Labelled photos from "DATASETS_ORGANIZED", an image-classification folder in louieesss/Capstone. The possible labels are: not pollinated, pollinated, pollinating.

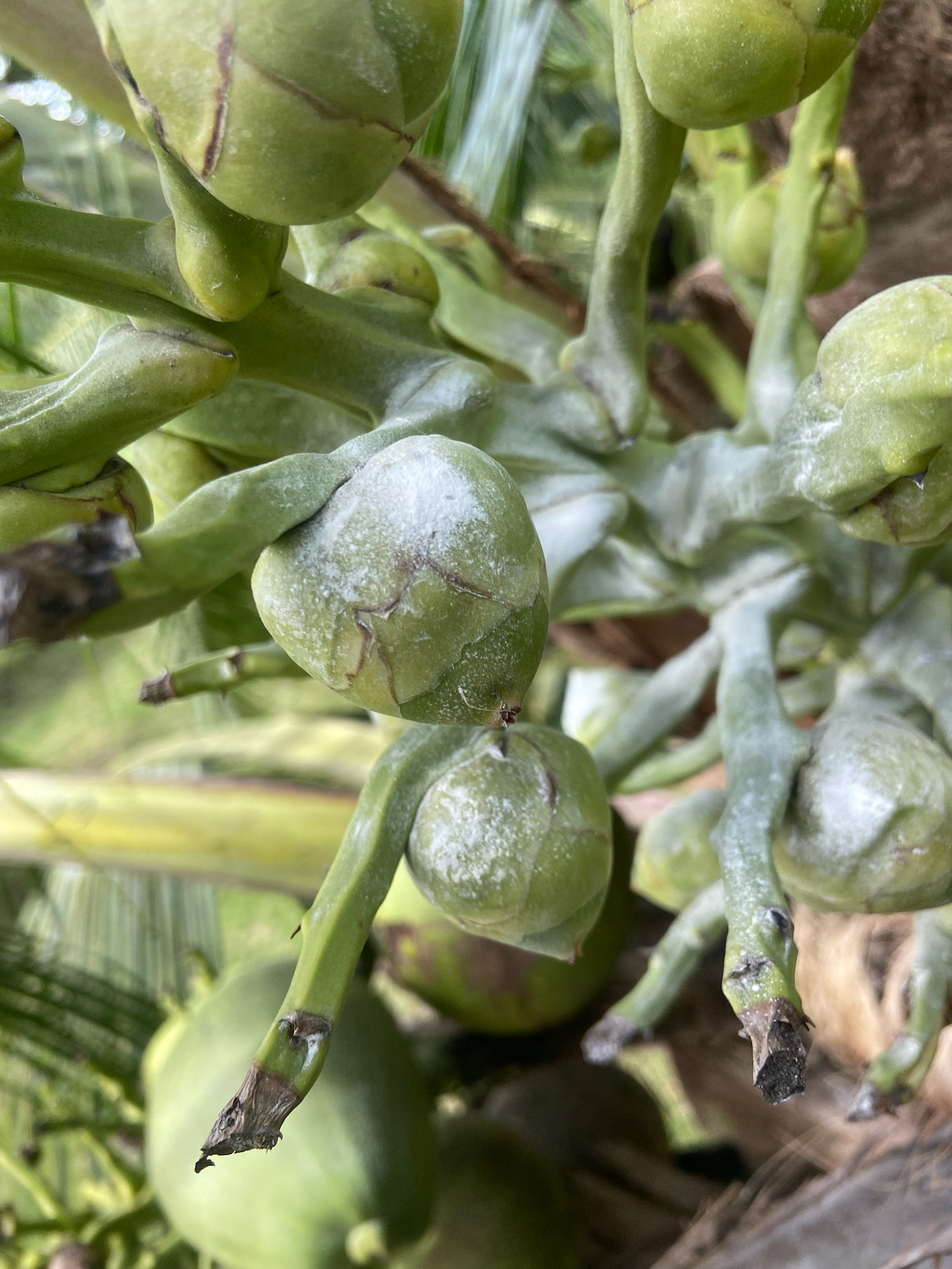
Label: pollinating

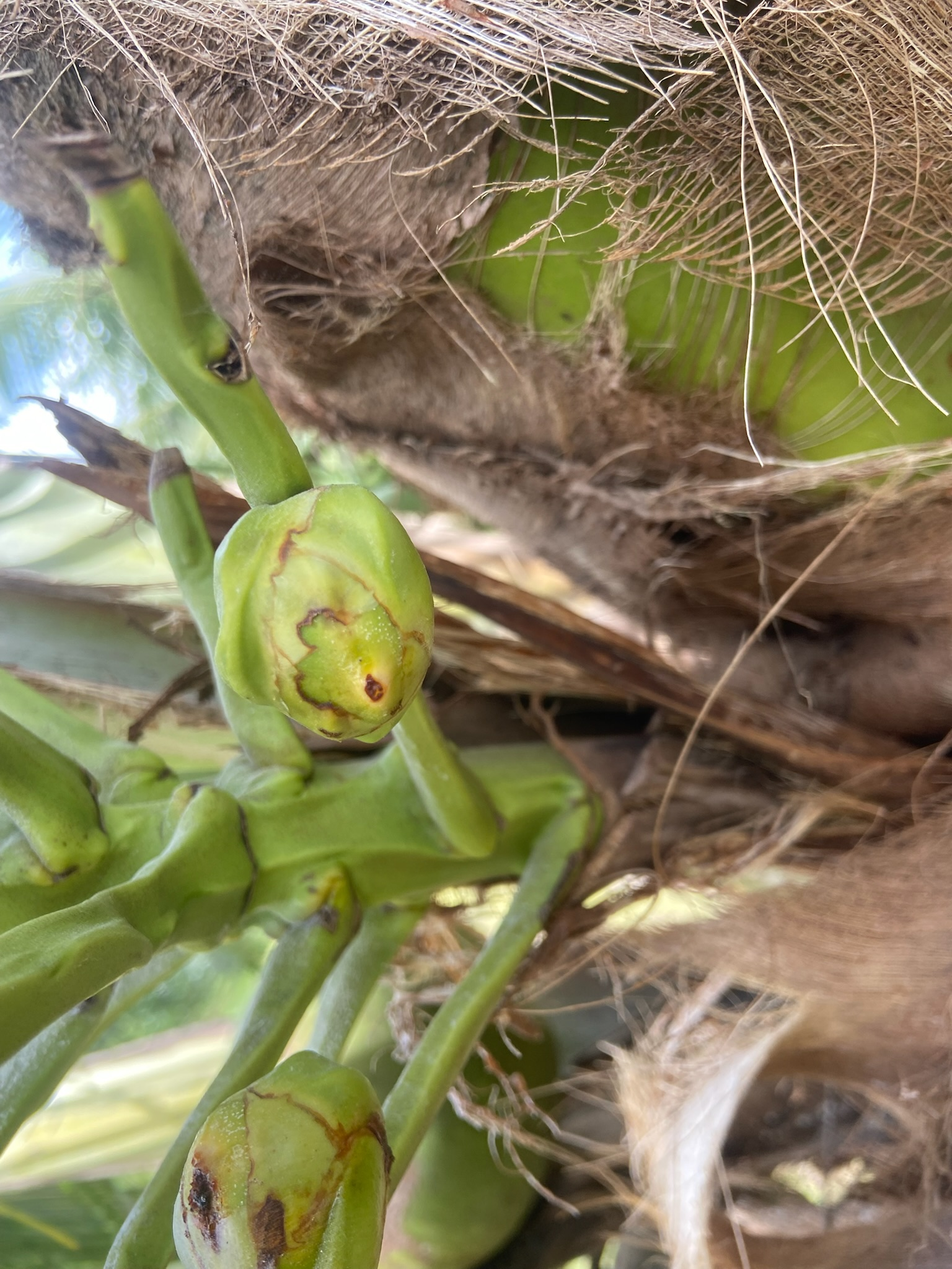
Label: pollinated

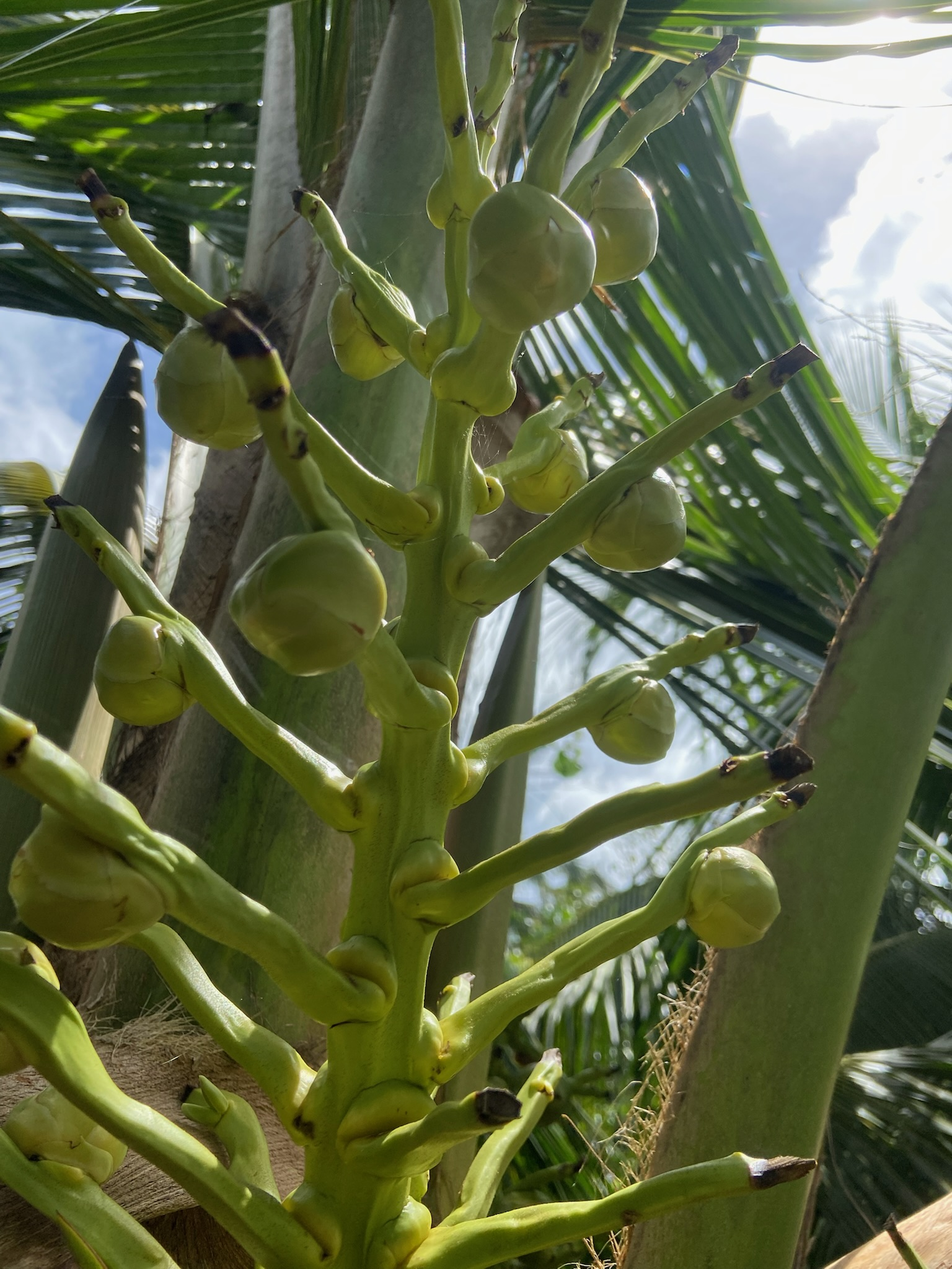
Label: not pollinated

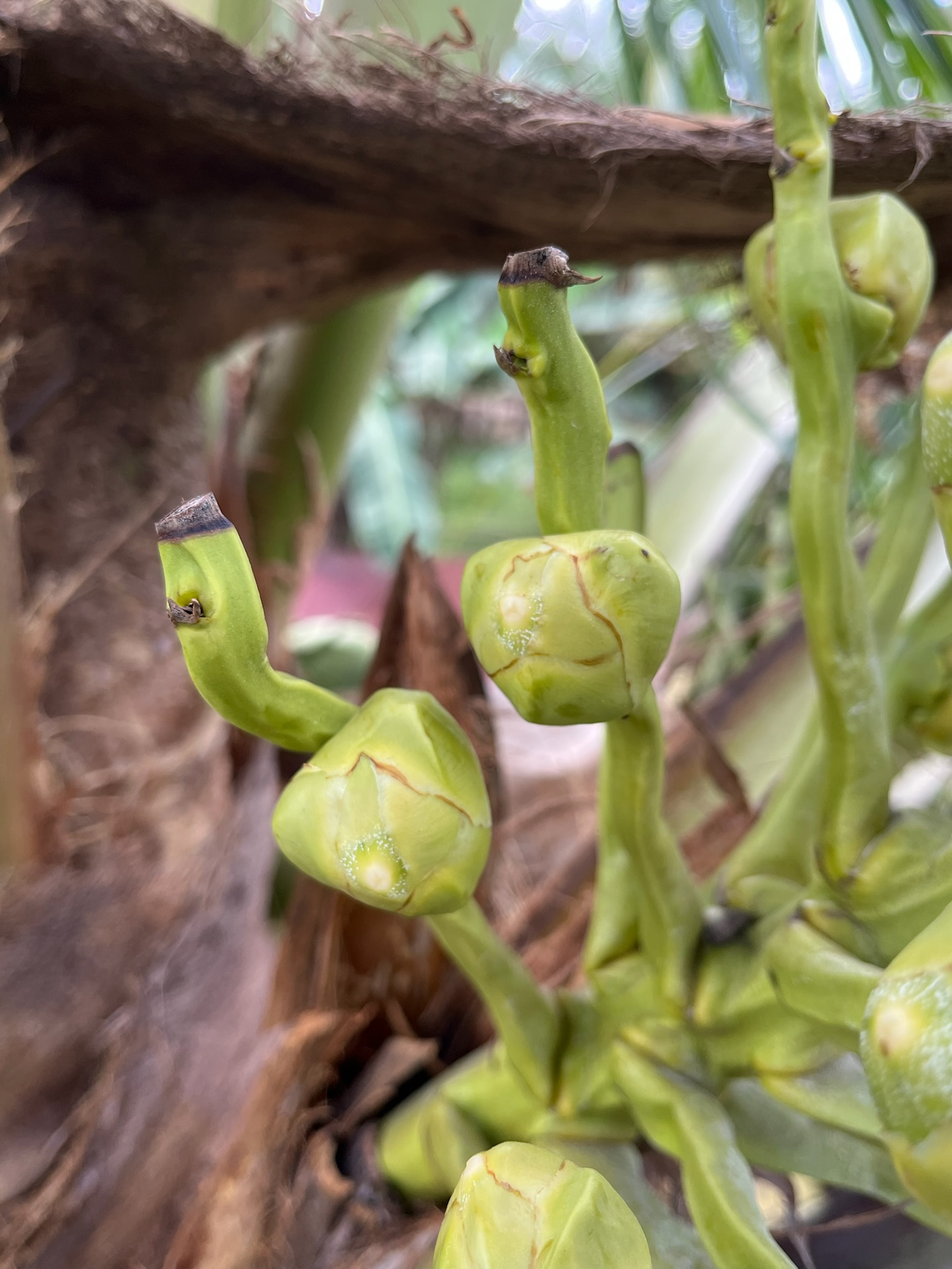
Label: pollinating

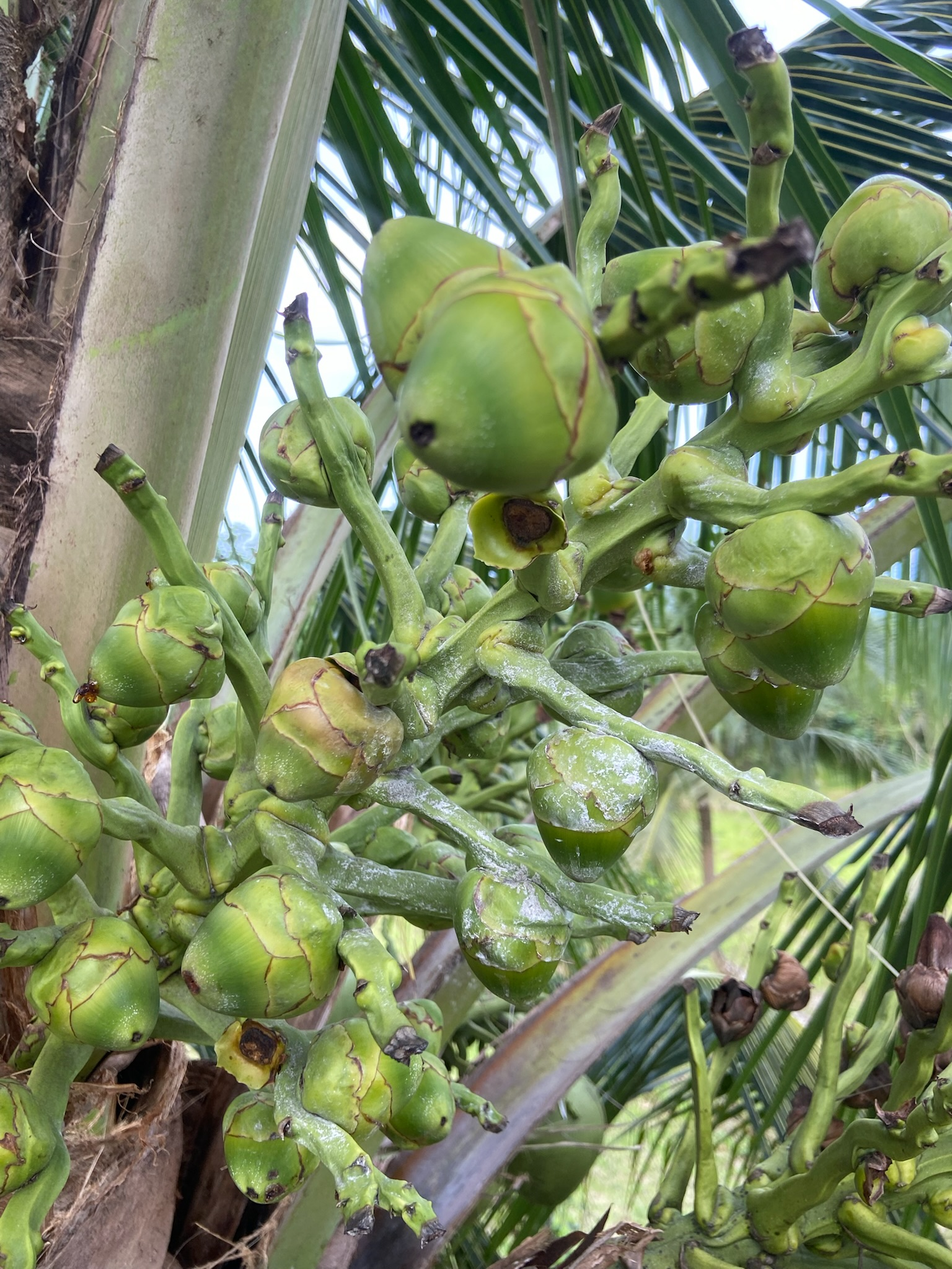
Label: pollinated

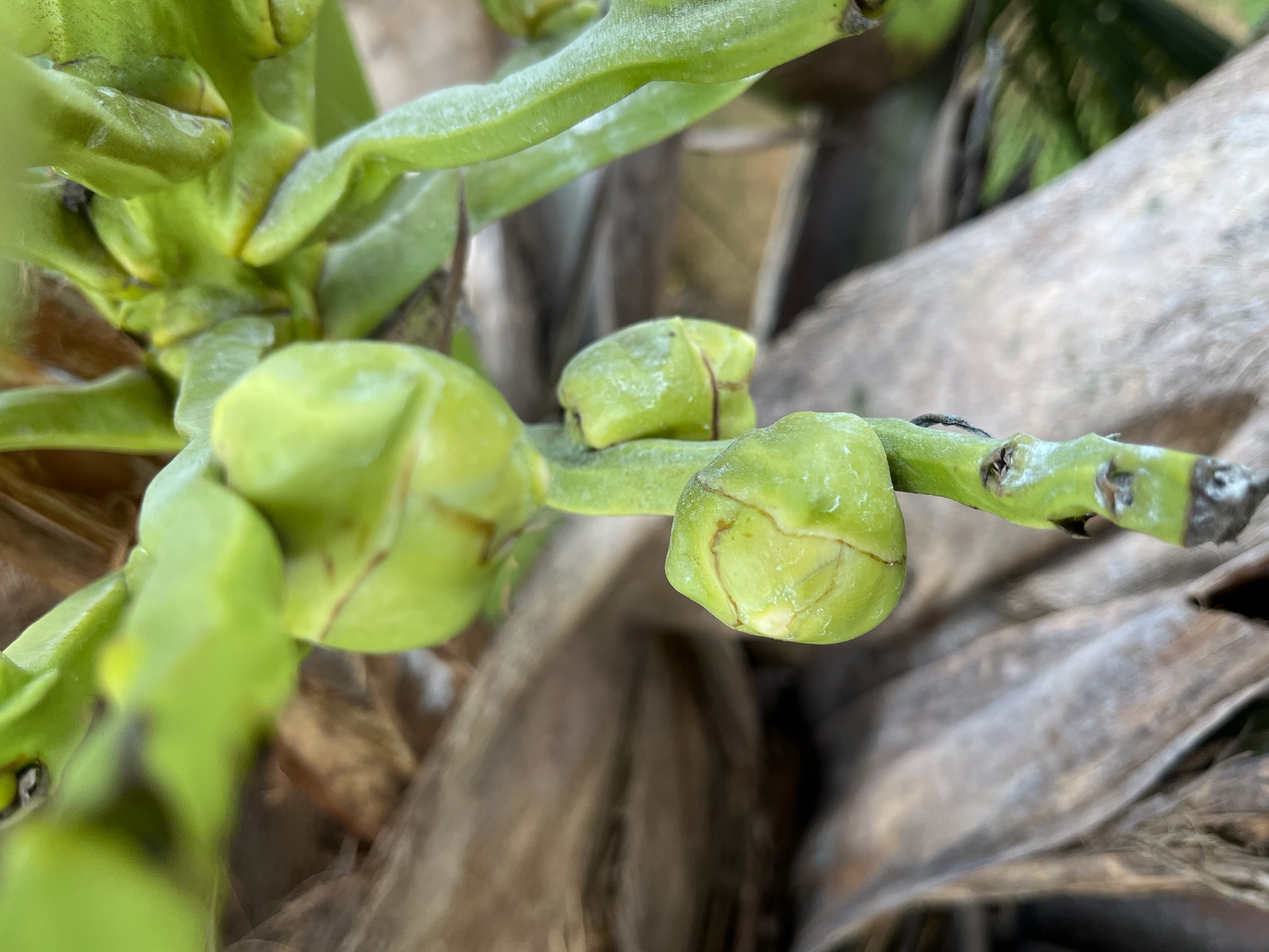
Label: not pollinated
